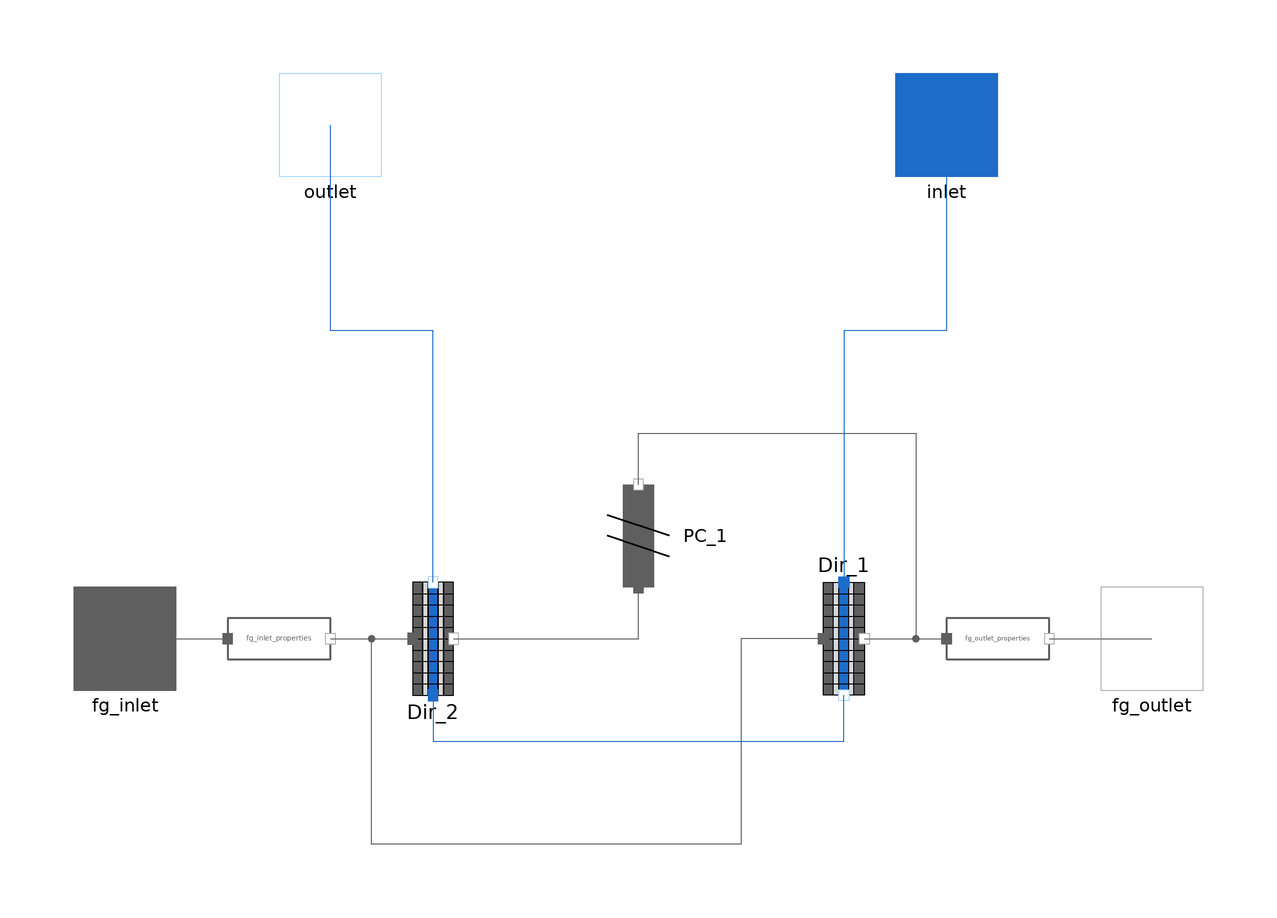

This picture is the connection diagram that the Modelica source below describes through its graphical annotations.

model HX_2_pass
  import MetroscopeModelingLibrary.Utilities.Units;
  import MetroscopeModelingLibrary.Utilities.Units.Inputs;

  // Number of tubes per water flow direction
  parameter Integer N_tubes_row_dir_1 = 93 "Number of tubes of water flowing in in direction 1";
  parameter Integer N_tubes_row_dir_2 = 93 "Number of tubes of water flowing in in direction 2";

  // Indicators
    // Configuration
    Integer N_tubes_row_tot "Total number of tubes per row";
    Units.PositiveMassFlowRate Q_fg_dir_1 "Flue gas mass flow rate heating water in direction 1";
    Units.PositiveMassFlowRate Q_fg_dir_2 "Flue gas mass flow rate heating water in direction 2";
    Units.PositiveMassFlowRate Q_fg_tot "Total flue gas mass flow rate";
    // Temperatures
    Units.Temperature T_water_in "Water inlet temperature";
    Units.Temperature T_water_out "Water outlet temperature";
    Units.Temperature T_fg_in "Flue gas inlet temperature";
    Units.Temperature T_fg_out "Flue gas outlet temperature";

  One_pass_HX.CrossCurrent_1NodePerRow_MonoPhasicHX_LCM_ConstantK_WaterStorage Dir_2(
    N_tubes_row=N_tubes_row_dir_1,
    Rows=2,
    Tubes_Config=2,
    fg_path_width=14.07,
    N=10,
    D_out=0.0381,
    e=0.003048,
    L=18.29,
    A_water=676.73035,
    T_wall_0=745.15) annotation (Placement(transformation(extent={{-50,-11},{-30,11}})));

  One_pass_HX.CrossCurrent_1NodePerRow_MonoPhasicHX_LCM_ConstantK_WaterStorage Dir_1(
    N_tubes_row=N_tubes_row_dir_2,
    Rows=2,
    Tubes_Config=2,
    fg_path_width=14.07,
    N=10,
    D_out=0.0381,
    e=0.003048,
    L=18.29,
    A_water=676.73035,
    T_wall_0=745.15) annotation (Placement(transformation(extent={{30,11},{50,-11}})));
  FlueGases.Pipes.PressureCut PC_1 annotation (Placement(transformation(
        extent={{-10,-10},{10,10}},
        rotation=90,
        origin={0,20})));
  FlueGases.Connectors.Inlet fg_inlet annotation (Placement(transformation(extent={{-110,-10},{-90,10}})));
  FlueGases.Connectors.Outlet fg_outlet annotation (Placement(transformation(extent={{90,-10},{110,10}})));
  WaterSteam.Connectors.Inlet inlet annotation (Placement(transformation(extent={{50,90},{70,110}}),     iconTransformation(extent={{50,90},{70,110}})));
  WaterSteam.Connectors.Outlet outlet annotation (Placement(transformation(extent={{-70,90},{-50,110}})));
  FlueGases.BaseClasses.IsoPHFlowModel fg_inlet_properties annotation (Placement(transformation(
        extent={{-10,-10},{10,10}},
        rotation=0,
        origin={-70,0})));
  FlueGases.BaseClasses.IsoPHFlowModel fg_outlet_properties
                                                           annotation (Placement(transformation(
        extent={{-10,-10},{10,10}},
        rotation=0,
        origin={70,0})));
equation

  // Indicators
    // Configuration
    N_tubes_row_tot = N_tubes_row_dir_1 + N_tubes_row_dir_2;
    Dir_1.fg_side.Q = Q_fg_dir_1;
    Dir_2.fg_side.Q =  Q_fg_dir_2;
    Q_fg_tot = Q_fg_dir_1 + Q_fg_dir_2;
    // Temperatures
    T_water_in = Dir_1.T_water_in;
    T_water_out = Dir_2.T_water_out;
    T_fg_in = fg_inlet_properties.T_in;
    T_fg_out = fg_outlet_properties.T_out;

  // Flow repartition is proportional to the number of tubes
  Q_fg_dir_1 = Q_fg_tot*N_tubes_row_dir_1/N_tubes_row_tot;

  connect(Dir_2.fg_outlet, PC_1.C_in) annotation (Line(points={{-36,0},{-5.55112e-16,0},{-5.55112e-16,10}}, color={95,95,95}));
  connect(fg_inlet, fg_inlet) annotation (Line(points={{-100,0},{-100,0}}, color={95,95,95}));
  connect(fg_inlet, fg_inlet_properties.C_in) annotation (Line(points={{-100,0},{-80,0}},           color={95,95,95}));
  connect(fg_inlet_properties.C_out, Dir_2.fg_inlet) annotation (Line(points={{-60,0},{-44,0}}, color={95,95,95}));
  connect(Dir_1.fg_inlet, Dir_2.fg_inlet) annotation (Line(points={{36,0},{20,0},{20,-40},{-52,-40},{-52,0},{-44,0}}, color={95,95,95}));
  connect(inlet, Dir_1.water_inlet) annotation (Line(points={{60,100},{60,60},{40,60},{40,11}}, color={28,108,200}));
  connect(Dir_2.water_outlet, outlet) annotation (Line(points={{-40,11},{-40,60},{-60,60},{-60,100}}, color={28,108,200}));
  connect(Dir_2.water_inlet, Dir_1.water_outlet) annotation (Line(points={{-40,-11},{-40,-20},{40,-20},{40,-11}}, color={28,108,200}));
  connect(PC_1.C_out, fg_outlet_properties.C_in) annotation (Line(points={{5.55112e-16,30},{5.55112e-16,36},{0,36},{0,40},{54,40},{54,0},{60,0}}, color={95,95,95}));
  connect(fg_outlet_properties.C_out, fg_outlet) annotation (Line(points={{80,0},{100,0}}, color={95,95,95}));
  connect(Dir_1.fg_outlet, fg_outlet_properties.C_in) annotation (Line(points={{44,0},{60,0}}, color={95,95,95}));
  annotation (Icon(coordinateSystem(preserveAspectRatio=false), graphics={
          Rectangle(
          extent={{-100,100},{100,-100}},
          lineColor={0,0,0},
          fillColor={215,215,215},
          fillPattern=FillPattern.Solid),
        Ellipse(extent={{-72,70},{-72,70}}, lineColor={28,108,200}),
        Rectangle(
          extent={{-80,86},{80,80}},
          lineColor={28,108,200},
          fillColor={28,108,200},
          fillPattern=FillPattern.Solid),
        Rectangle(
          extent={{-80,-80},{80,-86}},
          lineColor={28,108,200},
          fillColor={28,108,200},
          fillPattern=FillPattern.Solid),
        Line(
          points={{0,86},{0,80}},
          color={0,0,0},
          thickness=1),
        Line(
          points={{60,80},{60,-82},{-60,-80},{-60,80}},
          color={28,108,200},
          smooth=Smooth.Bezier,
          thickness=1),
        Polygon(
          points={{-60,10},{-66,-10},{-54,-10},{-60,10}},
          lineColor={28,108,200},
          fillColor={28,108,200},
          fillPattern=FillPattern.Solid),
        Polygon(
          points={{60,-10},{54,10},{66,10},{60,-10}},
          lineColor={28,108,200},
          fillColor={28,108,200},
          fillPattern=FillPattern.Solid),
        Line(
          points={{-92,18},{-72,-2}},
          color={0,0,0},
          thickness=1,
          arrow={Arrow.None,Arrow.Filled}),
        Line(
          points={{-50,18},{-30,-2}},
          color={0,0,0},
          thickness=1,
          arrow={Arrow.None,Arrow.Filled}),
        Line(
          points={{-10,18},{10,-2}},
          color={0,0,0},
          thickness=1,
          arrow={Arrow.None,Arrow.Filled}),
        Line(
          points={{30,18},{50,-2}},
          color={0,0,0},
          thickness=1,
          arrow={Arrow.None,Arrow.Filled}),
        Line(
          points={{70,18},{90,-2}},
          color={0,0,0},
          thickness=1,
          arrow={Arrow.None,Arrow.Filled})}),                    Diagram(coordinateSystem(preserveAspectRatio=false)),
    experiment(
      StopTime=500,
      __Dymola_NumberOfIntervals=1000,
      __Dymola_Algorithm="Dassl"));
end HX_2_pass;